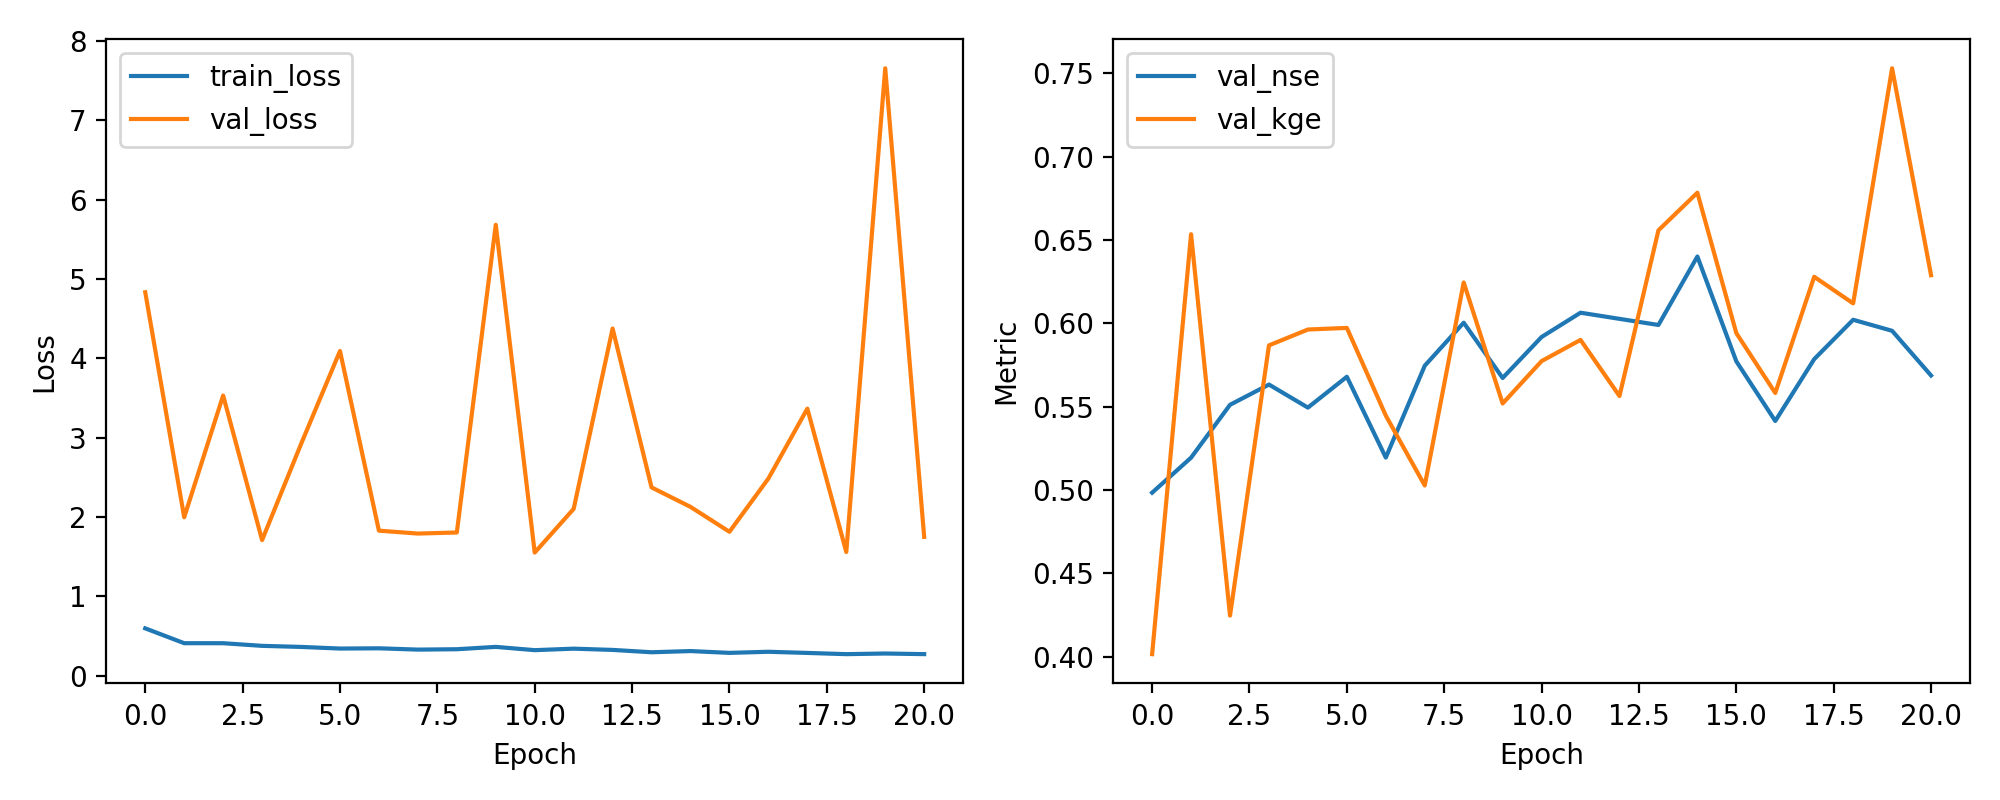

The table this chart was drawn from, first rows:
epoch, train_loss, val_loss, val_nse, val_kge
1, 0.5947, 4.833, 0.4984, 0.4014
2, 0.4075, 1.995, 0.5194, 0.6535
3, 0.4073, 3.531, 0.5511, 0.4246
4, 0.374, 1.708, 0.5633, 0.5868
5, 0.3605, 2.919, 0.5494, 0.5963
6, 0.3401, 4.092, 0.5679, 0.5972
7, 0.343, 1.827, 0.5194, 0.5446
8, 0.3267, 1.79, 0.5746, 0.5027
9, 0.3314, 1.803, 0.6004, 0.6245
10, 0.3611, 5.683, 0.5672, 0.5519
11, 0.3197, 1.55, 0.5918, 0.5773
12, 0.3386, 2.101, 0.6064, 0.59
13, 0.3228, 4.376, 0.6027, 0.5564
14, 0.2933, 2.372, 0.599, 0.6558
15, 0.3082, 2.126, 0.6401, 0.6784
16, 0.2856, 1.812, 0.5772, 0.5941
17, 0.2994, 2.484, 0.5414, 0.5582
18, 0.2848, 3.365, 0.5785, 0.6279
19, 0.2694, 1.558, 0.6021, 0.612
20, 0.2775, 7.657, 0.5955, 0.7531
21, 0.2696, 1.748, 0.5687, 0.6289
